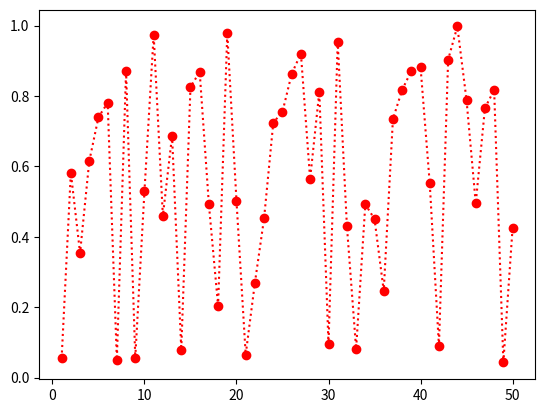

Write the Python code that produced this figure.
import numpy as np
import matplotlib.pyplot as plt
import pandas as pd
import random

data = {"A": range(1, 51), "B": np.random.random(50)}

fig, ax = plt.subplots()
ax.plot("A", "B", c="r", marker="o", ls=":", data=data)

plt.show()
